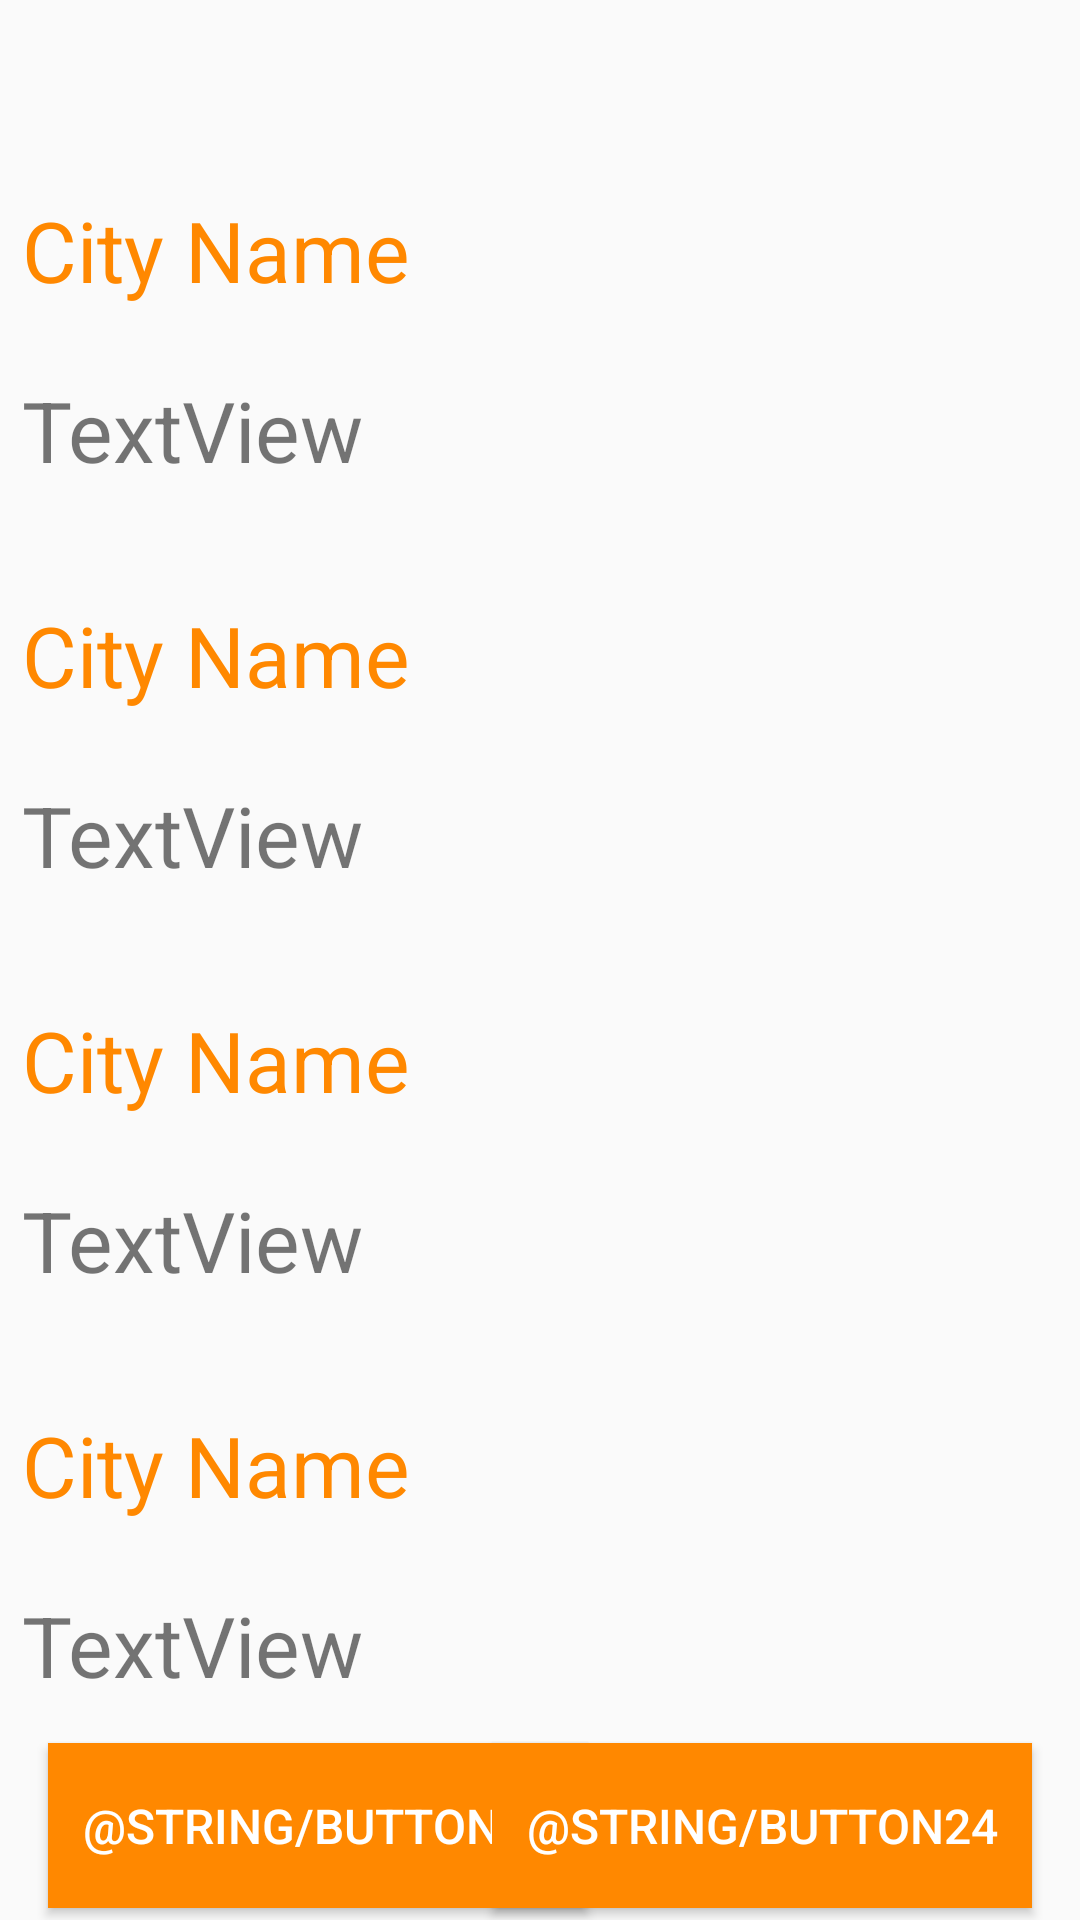

Layout XML and referenced resources for this Android screen:
<!-- AndroidManifest.xml: application theme AppTheme -->
<!-- res/layout/activity_main.xml -->
<?xml version="1.0" encoding="utf-8"?>
<androidx.constraintlayout.widget.ConstraintLayout xmlns:android="http://schemas.android.com/apk/res/android"
    xmlns:app="http://schemas.android.com/apk/res-auto"
    xmlns:tools="http://schemas.android.com/tools"
    android:layout_width="match_parent"
    android:layout_height="match_parent"
    tools:context=".MainActivity">

    <ScrollView
        android:id="@+id/scrollView2"
        android:layout_width="399dp"
        android:layout_height="561dp"
        android:layout_marginStart="3dp"
        android:layout_marginTop="95dp"
        android:layout_marginBottom="95dp"
        app:layout_constraintBottom_toBottomOf="parent"
        app:layout_constraintEnd_toEndOf="parent"
        app:layout_constraintStart_toStartOf="parent"
        app:layout_constraintTop_toTopOf="parent">

        <LinearLayout
            android:id="@+id/LinearLayout"
            android:layout_width="match_parent"
            android:layout_height="wrap_content"
            android:orientation="vertical">

            <include
                android:id="@+id/Paris"
                layout="@layout/time_layout" />

            <include
                android:id="@+id/London"
                layout="@layout/time_layout" />

            <include
                android:id="@+id/Sydney"
                layout="@layout/time_layout" />

            <include
                android:id="@+id/NewYork"
                layout="@layout/time_layout" />

            <include
                android:id="@+id/Amsterdam"
                layout="@layout/time_layout" />

            <include
                android:id="@+id/Dublin"
                layout="@layout/time_layout" />

            <Space
                android:id="@+id/space"
                android:layout_width="match_parent"
                android:layout_height="45dp" />

        </LinearLayout>

    </ScrollView>

    <Button
        android:id="@+id/Button12"
        android:layout_width="180dp"
        android:layout_height="55dp"
        android:layout_marginStart="16dp"
        android:layout_marginBottom="24dp"
        android:background="@android:color/holo_orange_dark"
        android:onClick="onClick"
        android:text="@string/button12"
        android:textColor="@android:color/background_light"
        android:textSize="16sp"
        app:layout_constraintBottom_toBottomOf="parent"
        app:layout_constraintStart_toStartOf="parent"
        app:layout_constraintTop_toBottomOf="@+id/scrollView2"
        tools:text="12 Hour Time" />

    <Button
        android:id="@+id/Button24"
        android:layout_width="180dp"
        android:layout_height="55dp"
        android:layout_marginEnd="16dp"
        android:layout_marginBottom="24dp"
        android:background="@android:color/holo_orange_dark"
        android:onClick="onClick"
        android:text="@string/button24"
        android:textColor="@android:color/background_light"
        android:textSize="16sp"
        app:layout_constraintBottom_toBottomOf="parent"
        app:layout_constraintEnd_toEndOf="parent"
        app:layout_constraintTop_toBottomOf="@+id/scrollView2"
        tools:text="24 Hour Time" />

</androidx.constraintlayout.widget.ConstraintLayout>
<!-- res/layout/time_layout.xml (included above) -->
<?xml version="1.0" encoding="utf-8"?>
<androidx.constraintlayout.widget.ConstraintLayout
    xmlns:android="http://schemas.android.com/apk/res/android"
    xmlns:app="http://schemas.android.com/apk/res-auto"
    xmlns:tools="http://schemas.android.com/tools"
    android:layout_width="match_parent"
    android:layout_height="match_parent">

    <TextView
        android:id="@+id/city"
        android:layout_width="250dp"
        android:layout_height="50dp"
        android:layout_marginStart="25dp"
        android:layout_marginTop="25dp"
        android:text="@string/cityname"
        android:textColor="@android:color/holo_orange_dark"
        android:textColorHighlight="@android:color/background_dark"
        android:textSize="28sp"
        app:layout_constraintStart_toStartOf="parent"
        app:layout_constraintTop_toTopOf="parent" />

    <ImageView
        android:id="@+id/cityPic"
        android:layout_width="108dp"
        android:layout_height="110dp"
        android:layout_marginTop="25dp"
        android:layout_marginEnd="25dp"
        android:contentDescription="@string/cityimage"
        app:layout_constraintEnd_toEndOf="parent"
        app:layout_constraintTop_toTopOf="parent"
        tools:srcCompat="@tools:sample/avatars" />

    <TextView
        android:id="@+id/time12"
        android:layout_width="250dp"
        android:layout_height="50dp"
        android:layout_marginStart="25dp"
        android:layout_marginTop="10dp"
        android:text="@string/textview"
        android:textSize="28sp"
        app:layout_constraintStart_toStartOf="parent"
        app:layout_constraintTop_toBottomOf="@+id/city" />
</androidx.constraintlayout.widget.ConstraintLayout>
<!-- resources referenced by this layout -->
<resources>
  <string name="cityimage">CityImage</string>
  <string name="cityname">City Name</string>
  <string name="textview">TextView</string>
  <style name="AppTheme" parent="Theme.AppCompat.Light.DarkActionBar">
          
          <item name="colorPrimary">@android:color/holo_orange_light</item>
          <item name="colorPrimaryDark">@android:color/holo_orange_light</item>
          <item name="colorAccent">@color/colorAccent</item>
      </style>
  <color name="colorAccent">#D81B60</color>
</resources>
